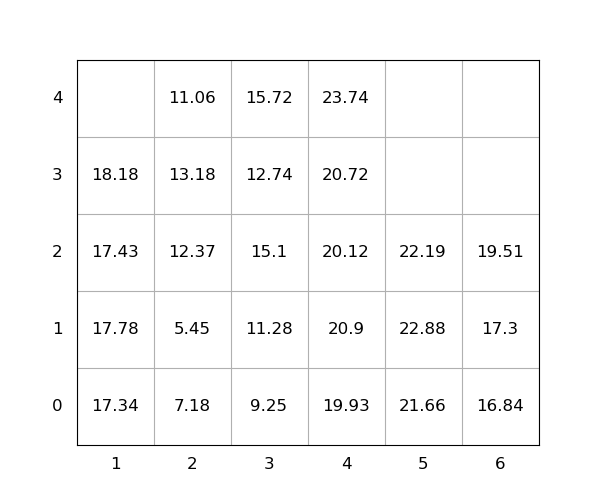

Data behind this chart, as committed beside it:
idx, loc_x, loc_y, loc_z, weight, seq, emerg, reloc, size(ft)
1, 4, 0, 0, 19.93, 0, 0, 0, 20
2, 3, 0, 0, 9.25, 0, 0, 0, 20
3, 1, 0, 0, 17.34, 0, 0, 0, 20
4, 5, 0, 0, 21.66, 0, 0, 0, 20
5, 6, 0, 0, 16.84, 0, 0, 0, 20
6, 2, 0, 4, 11.06, 1, 0, 1.0, 20
7, 3, 0, 4, 15.72, 2, 0, 1.0, 20
8, 4, 0, 4, 23.74, 3, 0, 1.0, 20
9, 4, 0, 3, 20.72, 4, 0, 1.0, 20
10, 6, 0, 2, 19.51, 5, 0, 0, 20
11, 1, 0, 3, 18.18, 6, 0, 1.0, 20
12, 5, 0, 1, 22.88, 7, 0, 1.0, 20
13, 2, 0, 2, 12.37, 8, 0, 1.0, 20
14, 2, 0, 1, 5.45, 9, 0, 1.0, 20
15, 2, 0, 0, 7.18, 10, 0, 1.0, 20
16, 1, 0, 1, 17.78, 11, 0, 1.0, 20
17, 3, 0, 2, 15.1, 12, 0, 1.0, 20
18, 3, 0, 1, 11.28, 13, 0, 0, 20
19, 3, 0, 3, 12.74, 14, 0, 1.0, 20
20, 2, 0, 3, 13.18, 15, 0, 1.0, 20
21, 4, 0, 2, 20.12, 16, 0, 1.0, 20
22, 5, 0, 2, 22.19, 17, 0, 1.0, 20
23, 6, 0, 1, 17.3, 18, 0, 0, 20
24, 4, 0, 1, 20.9, 19, 0, 1.0, 20
25, 1, 0, 2, 17.43, 20, 0, 1.0, 20
